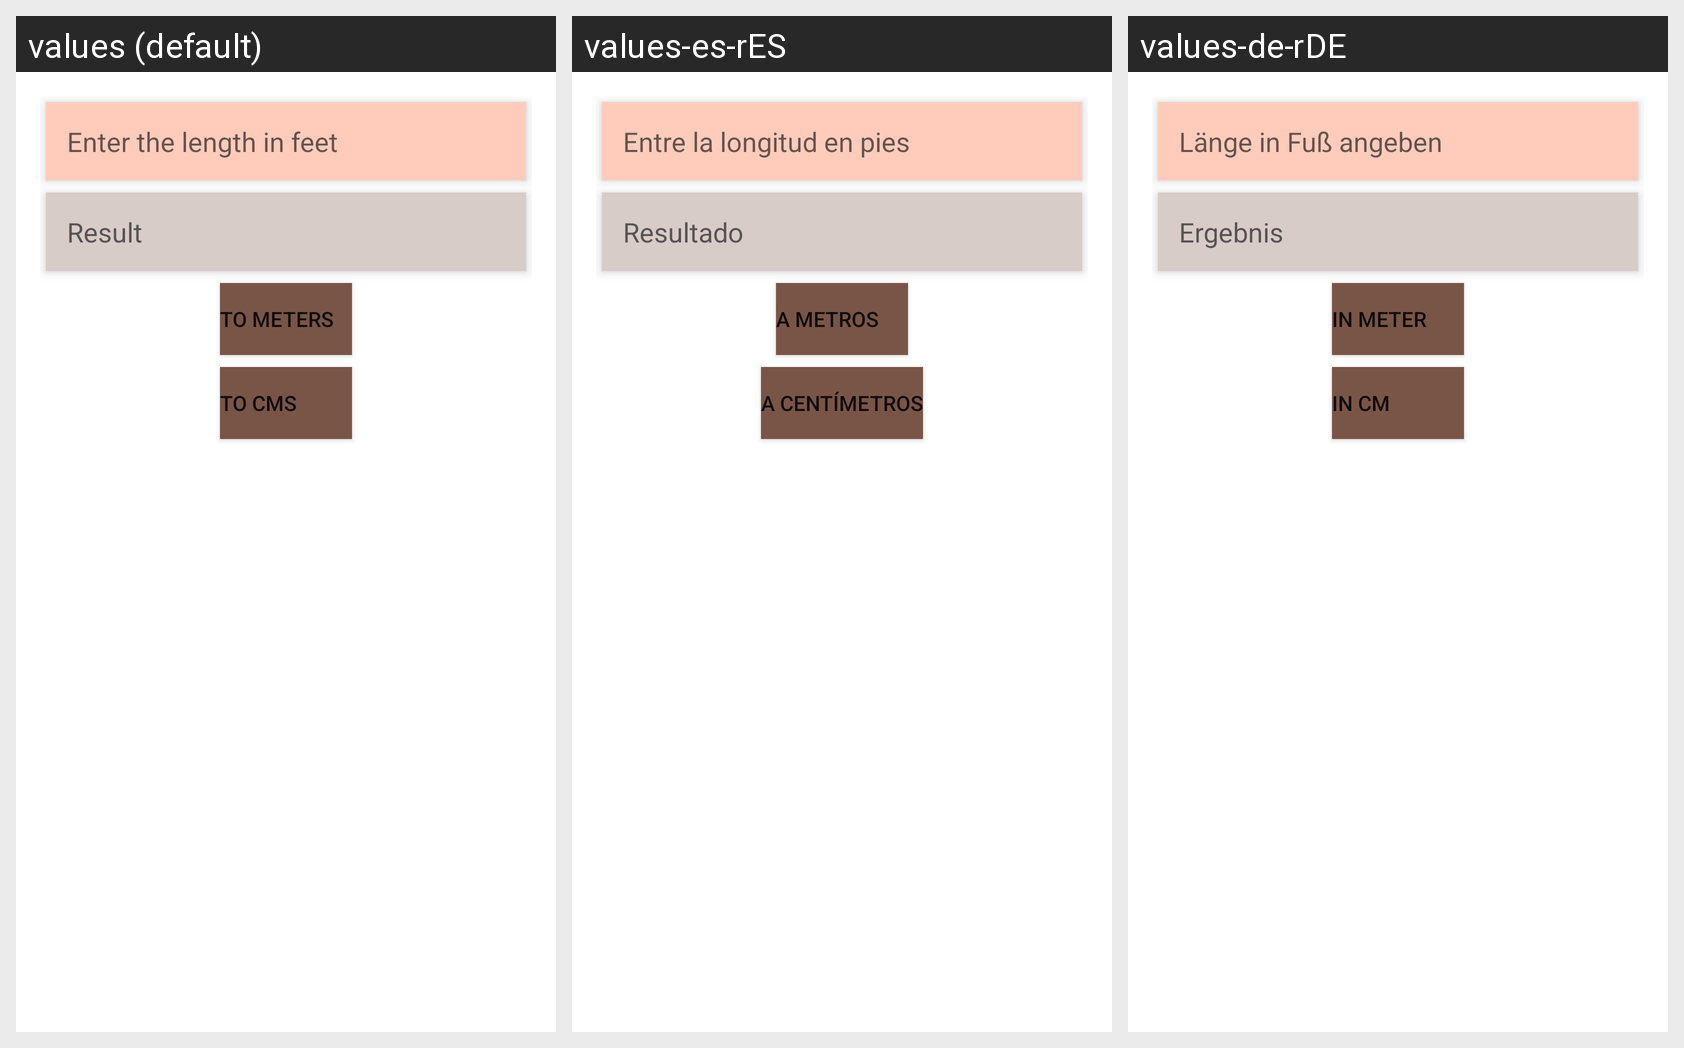

For this localized Android screen grid, give each drawn string resource with its value in every locale shown.
Android screen res/layout/activity_main.xml rendered under 3 locales, left to right: values (default), values-es-rES, values-de-rDE. Device: Nexus 5 (rendered at 1080×1920; each locale shown at half size, 540×960, under a caption strip naming it); theme Theme.Overseas.
Strings drawn on this screen, with the default value and each locale's value (text and hints the layout hard-codes, and strings that could not be matched under every locale, appear in the picture but are not listed):

enter_length_feet
  values: Enter the length in feet
  values-es-rES: Entre la longitud en pies
  values-de-rDE: Länge in Fuß angeben

result_text
  values: Result
  values-es-rES: Resultado
  values-de-rDE: Ergebnis

mbutton_text
  values: To meters
  values-es-rES: A metros
  values-de-rDE: In Meter

cmbutton_text
  values: To cms
  values-es-rES: A centímetros
  values-de-rDE: In cm
